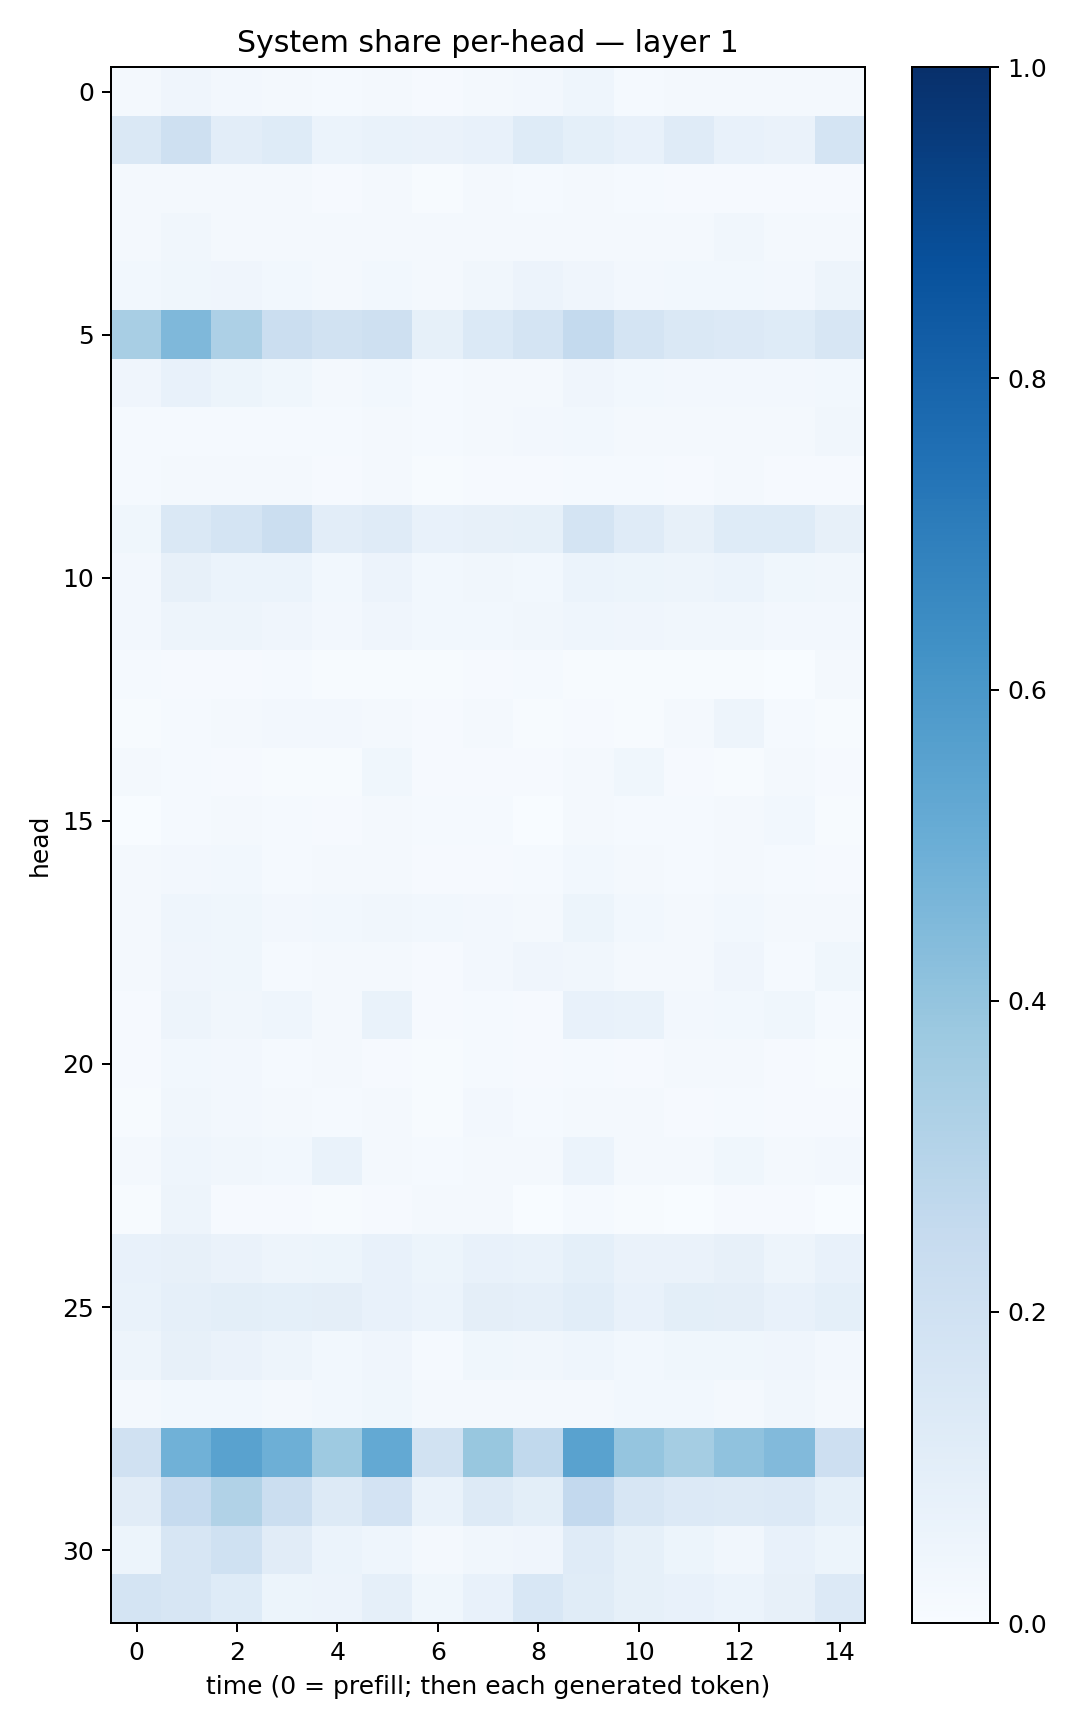

Source data for this figure (header and first rows):
0.01884545, 0.039922655, 0.025945643, 0.020699246, 0.015518428, 0.015681507, 0.009957552, 0.018990465, 0.024194462, 0.0468348, 0.0149629135, 0.018532408, 0.021500124, 0.019747345, 0.018746832
0.1411, 0.2087, 0.1019, 0.1214, 0.06103, 0.06942, 0.06561, 0.07488, 0.1246, 0.09199, 0.07501, 0.1206, 0.07571, 0.06572, 0.173
0.01687, 0.02226, 0.01938, 0.01606, 0.009767, 0.02057, 0.00696, 0.01621, 0.01512, 0.0197, 0.01238, 0.009244, 0.01034, 0.01149, 0.009724
0.01867, 0.03301, 0.02196, 0.02204, 0.02277, 0.02317, 0.01946, 0.01806, 0.02021, 0.02333, 0.01859, 0.01745, 0.03387, 0.01575, 0.01793
0.02891, 0.03604, 0.04145, 0.02768, 0.02168, 0.02788, 0.02163, 0.03233, 0.05766, 0.04011, 0.0252, 0.03031, 0.03121, 0.02377, 0.04999
0.342, 0.4509, 0.3278, 0.2238, 0.19, 0.2099, 0.08452, 0.1391, 0.1785, 0.2566, 0.1746, 0.1462, 0.1344, 0.1222, 0.1577
0.04121, 0.07185, 0.05107, 0.03571, 0.02195, 0.03063, 0.01206, 0.02227, 0.01936, 0.0411, 0.02844, 0.0244, 0.02575, 0.02606, 0.03102
0.01541, 0.0119, 0.01486, 0.0143, 0.01452, 0.02044, 0.01267, 0.02118, 0.02463, 0.02861, 0.01739, 0.02066, 0.02091, 0.02321, 0.03452
0.01426, 0.02071, 0.01847, 0.01713, 0.01049, 0.01766, 0.005702, 0.00861, 0.01069, 0.01522, 0.0119, 0.008966, 0.01965, 0.01031, 0.008969
0.0359, 0.1455, 0.1766, 0.2207, 0.1053, 0.1191, 0.0705, 0.08026, 0.08347, 0.1771, 0.1209, 0.08022, 0.1245, 0.1213, 0.07902
0.0268, 0.0814, 0.06219, 0.06038, 0.02915, 0.05727, 0.02984, 0.0342, 0.02942, 0.05968, 0.05377, 0.04887, 0.06173, 0.0372, 0.03222
0.02631, 0.04695, 0.05046, 0.04074, 0.0266, 0.03939, 0.02841, 0.02833, 0.03216, 0.04466, 0.04028, 0.0333, 0.03319, 0.02526, 0.02346
0.01294, 0.01085, 0.009171, 0.01185, 0.00781, 0.006825, 0.00401, 0.01017, 0.01281, 0.005406, 0.005861, 0.005143, 0.007145, 0.002019, 0.01951
0.004228, 0.01359, 0.02164, 0.02661, 0.02366, 0.02176, 0.009676, 0.01798, 0.0069, 0.00895, 0.006102, 0.01938, 0.05018, 0.01378, 0.004661
0.01778, 0.01422, 0.01034, 0.004993, 0.004591, 0.03604, 0.009583, 0.01135, 0.008616, 0.01879, 0.03893, 0.01106, 0.005119, 0.02278, 0.01165
0.001346, 0.01311, 0.0163, 0.01333, 0.01069, 0.02097, 0.01432, 0.01541, 0.002372, 0.01766, 0.01396, 0.01233, 0.01782, 0.02862, 0.004316
0.01718, 0.02731, 0.02786, 0.01282, 0.01646, 0.01742, 0.01021, 0.01051, 0.01239, 0.03094, 0.01819, 0.0121, 0.01662, 0.01432, 0.009839
0.02048, 0.04335, 0.03775, 0.02474, 0.02749, 0.03352, 0.0278, 0.0241, 0.01923, 0.05465, 0.03051, 0.02174, 0.03068, 0.01867, 0.02238
0.02322, 0.0391, 0.03771, 0.01358, 0.0174, 0.02106, 0.009849, 0.02629, 0.03932, 0.03392, 0.02312, 0.02067, 0.03995, 0.01421, 0.03729
0.01119, 0.04872, 0.03263, 0.04439, 0.01821, 0.06774, 0.01121, 0.01283, 0.01072, 0.07795, 0.06746, 0.02676, 0.03099, 0.03765, 0.01357
0.007832, 0.02891, 0.02531, 0.01268, 0.01812, 0.01054, 0.004431, 0.01265, 0.009251, 0.01313, 0.007941, 0.0222, 0.01926, 0.009086, 0.005706
0.005933, 0.03325, 0.02466, 0.01846, 0.01179, 0.02304, 0.006319, 0.02382, 0.01285, 0.0178, 0.01688, 0.00967, 0.01178, 0.009877, 0.009195
0.01773, 0.04468, 0.03257, 0.02736, 0.06689, 0.0212, 0.01291, 0.02276, 0.01918, 0.06153, 0.02297, 0.02299, 0.03568, 0.01973, 0.02665
0.007148, 0.04706, 0.008553, 0.008584, 0.00404, 0.01069, 0.01899, 0.01814, 0.003392, 0.01278, 0.006827, 0.003642, 0.009453, 0.008616, 0.003521
0.07129, 0.08088, 0.0628, 0.04948, 0.05085, 0.07086, 0.05302, 0.07319, 0.06816, 0.0923, 0.06409, 0.0648, 0.0782, 0.0492, 0.07247
0.07019, 0.08832, 0.09802, 0.09075, 0.09626, 0.07665, 0.06024, 0.09436, 0.08707, 0.1062, 0.07127, 0.1006, 0.0945, 0.07116, 0.09144
0.04771, 0.07859, 0.0634, 0.04706, 0.02885, 0.04058, 0.01329, 0.03729, 0.03469, 0.04584, 0.03094, 0.0358, 0.03646, 0.03951, 0.02572
0.01593, 0.03036, 0.0289, 0.02079, 0.03076, 0.03618, 0.01827, 0.02258, 0.02057, 0.02196, 0.0293, 0.02934, 0.0226, 0.03229, 0.01807
0.1972, 0.4882, 0.5534, 0.4932, 0.372, 0.5208, 0.1907, 0.3888, 0.2632, 0.5535, 0.3956, 0.3523, 0.408, 0.444, 0.2125
0.1115, 0.2499, 0.315, 0.2242, 0.1308, 0.1805, 0.06761, 0.1308, 0.09919, 0.2598, 0.1591, 0.1358, 0.1311, 0.1344, 0.09119
0.0514, 0.1588, 0.2031, 0.11, 0.06154, 0.04632, 0.0165, 0.03448, 0.04238, 0.119, 0.08328, 0.05377, 0.03216, 0.07596, 0.05083
0.1745, 0.1617, 0.1249, 0.05279, 0.05578, 0.08792, 0.03536, 0.07543, 0.1538, 0.115, 0.08426, 0.07152, 0.05992, 0.07836, 0.1355
